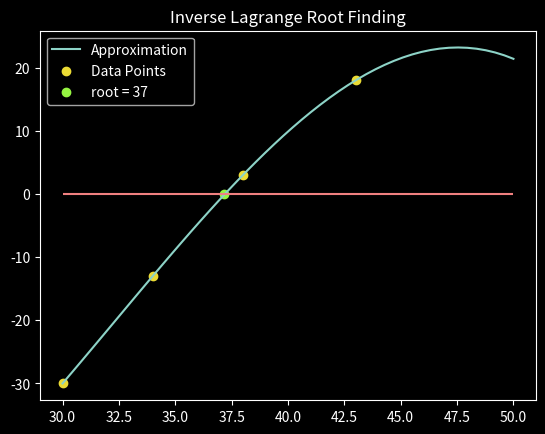

Python code for this plot: (Note: this script raises an exception after producing the figure.)
import numpy as np
#lagrange inverse formula
#Estimate a root for f(x) = 0
x_data = np.array([30, 34, 38, 43])
y_data = np.array([-30, -13, 3, 18])

def lagrangecoeff(x, y, n):
    """
    input
    x: array or list of x-values to interpolate
    n: index of x_value to interpolate on

    return:
    lagrange coefficient for given N and domain values to interpolate
    """
    indexed = x[n]
    denonimator = np.array([value for value in x if value != indexed])
    denonimator = indexed - denonimator
    coef = y[n]
    for value in denonimator:
        coef /= value

    return coef

def polynomial(domain, x_values, y_values):
    N = len(x_values)
    sum = np.zeros_like(domain)
    lcoeffs = [lagrangecoeff(x_values, y_values, _) for _ in range(0, N)]
    for i in range(N):
        cache_sum = np.ones_like(domain)*(lcoeffs[i])
        for j in range(N):
            if j == i:
                continue
            cache_sum *= domain - x_values[j]
        sum += cache_sum
    return sum

domain = 0.0

x_domain = np.linspace(30, 50)
import matplotlib.pyplot as plt
plt.style.use('dark_background')
pink = '#F08080'
green = '#96f542'
gold = '#ebdb34'
orange = '#eb5834'

plt.plot(x_domain, polynomial(x_domain, x_data, y_data), label='Approximation')
plt.scatter(x_data, y_data, label='Data Points', color=gold)
plt.scatter(polynomial(0.0, y_data, x_data), 0.0, color=green, label='root = {:.2g}'.format(polynomial(0.0, y_data, x_data)))
plt.hlines(0, 30, 50, color=pink)
plt.title('Inverse Lagrange Root Finding')
plt.legend()
plt.savefig('/home/<user>/Uni_Ausgabe/Semester4/Numerical_Methods/HW_08/files/invlagrange.png')
plt.savefig('/home/<user>/Uni_Ausgabe/Semester4/Labs/Reports/data/invlagrange.png')
